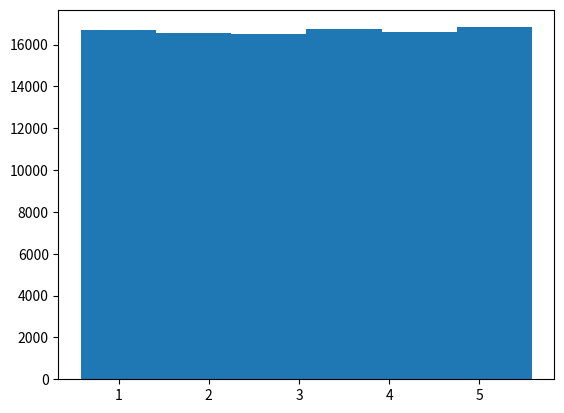

Recreate this plot in Python.
from matplotlib import pyplot
import numpy

# 通常のサイコロの出る目の確率分布を描写する

# サンプルの生成
data = numpy.random.randint(1, 7, 100000)
# print("data: ", data)

pyplot.hist(data, align="left", bins=6)
# pyplot.xlim([0,8])

pyplot.show()
